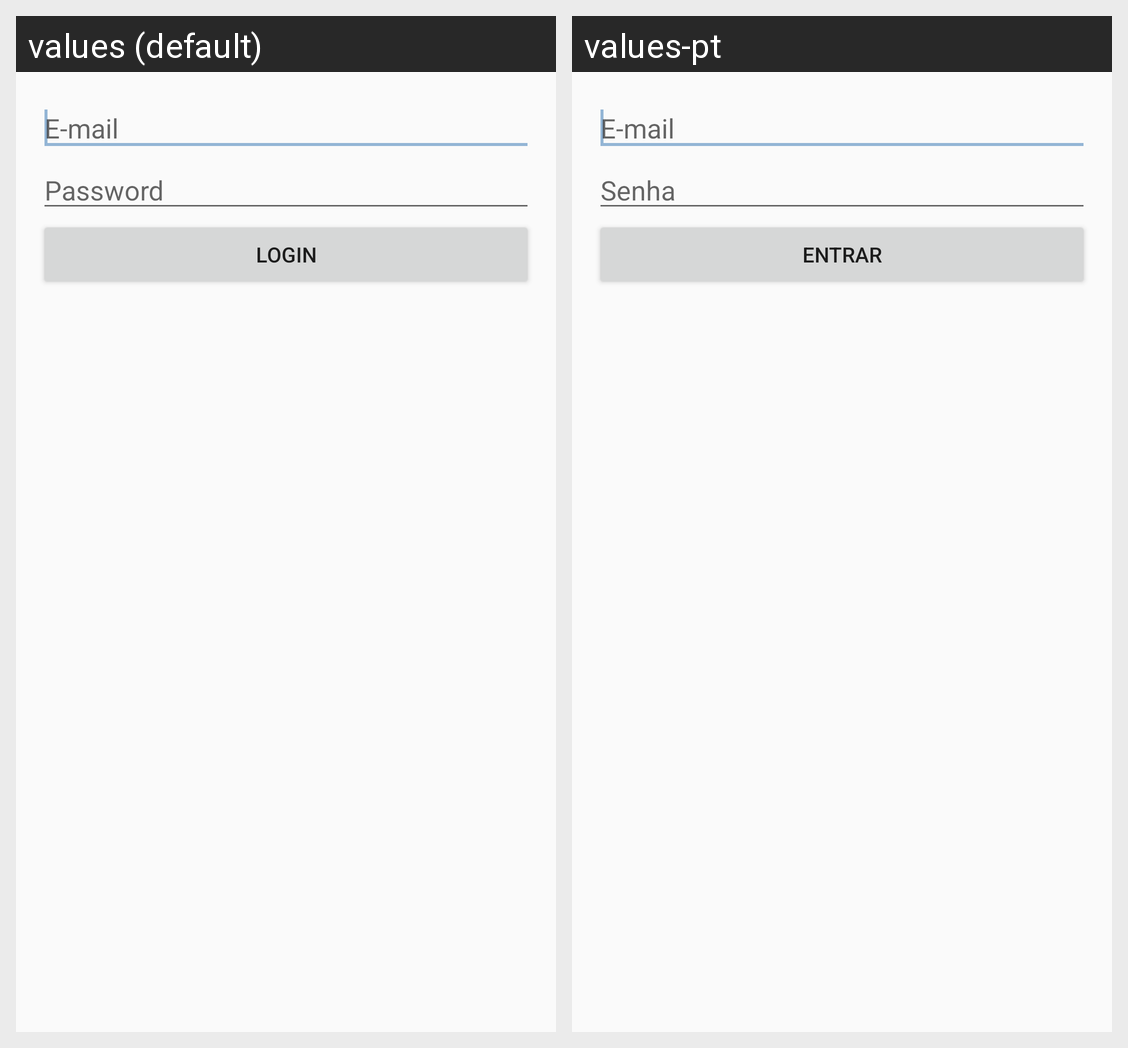

The Android screen above is rendered under two locales of the same app. Produce the string resources it draws, with the default and per-locale values.
Android screen res/layout/activity_login.xml rendered under 2 locales, left to right: values (default), values-pt. Device: Nexus 5 (rendered at 1080×1920; each locale shown at half size, 540×960, under a caption strip naming it); theme AppTheme.
Strings drawn on this screen, with the default value and each locale's value (text and hints the layout hard-codes, and strings that could not be matched under every locale, appear in the picture but are not listed):

user_email
  values: E-mail
  values-pt: E-mail

user_password
  values: Password
  values-pt: Senha

login
  values: Login
  values-pt: Entrar
